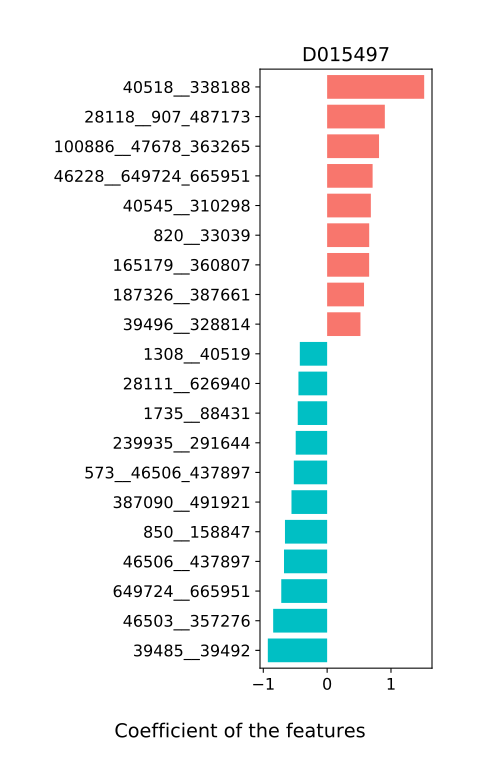

The data file committed next to this chart (first rows):
, D015497
40520__387090_491921, 0.2952
820__33039, 0.6589
39486__216816_751585, -0.2877
46228__649724_665951, 0.7122
46503__357276, -0.8452
626932__853_310297, -0.4215
658081__239935_291644, 0.08044
52226__187326_387661, 0.3467
28116__29361, 0.2825
850__158847, -0.6605
853__310297, 0.3906
216816__751585, -0.403
1099853__818_823, -0.09212
457412__821_28026, -0.3116
1735__88431, -0.4605
39778__562_729, -0.02236
821__28026, 0.3025
1363__39491_410072, -0.1758
218538__39485_39492, -0.334
818__823, 0.3356
562__729, -0.1509
1304__40518_338188, -0.4017
239935__291644, -0.4922
39491__410072, -0.4206
100886__47678_363265, 0.8129
665956__165179_360807, 0.1338
487174__74426_204516, -0.3808
1308__40519, -0.428
39485__39492, -0.9291
573__46506_437897, -0.522
40518__338188, 1.52
47678__363265, 0.09262
2173__28111_626940, 0.1113
28118__907_487173, 0.9037
103892__40545_310298, -0.2825
165179__360807, 0.6579
387090__491921, -0.5585
187327__469592_626929, 0.185
649724__665951, -0.7185
187326__387661, 0.5779
74426__204516, 0.07007
907__487173, 0.2219
469592__626929, 0.001489
39496__328814, 0.5217
28117__329854, 0.0666
28111__626940, -0.4494
46506__437897, -0.6757
40545__310298, 0.6847
